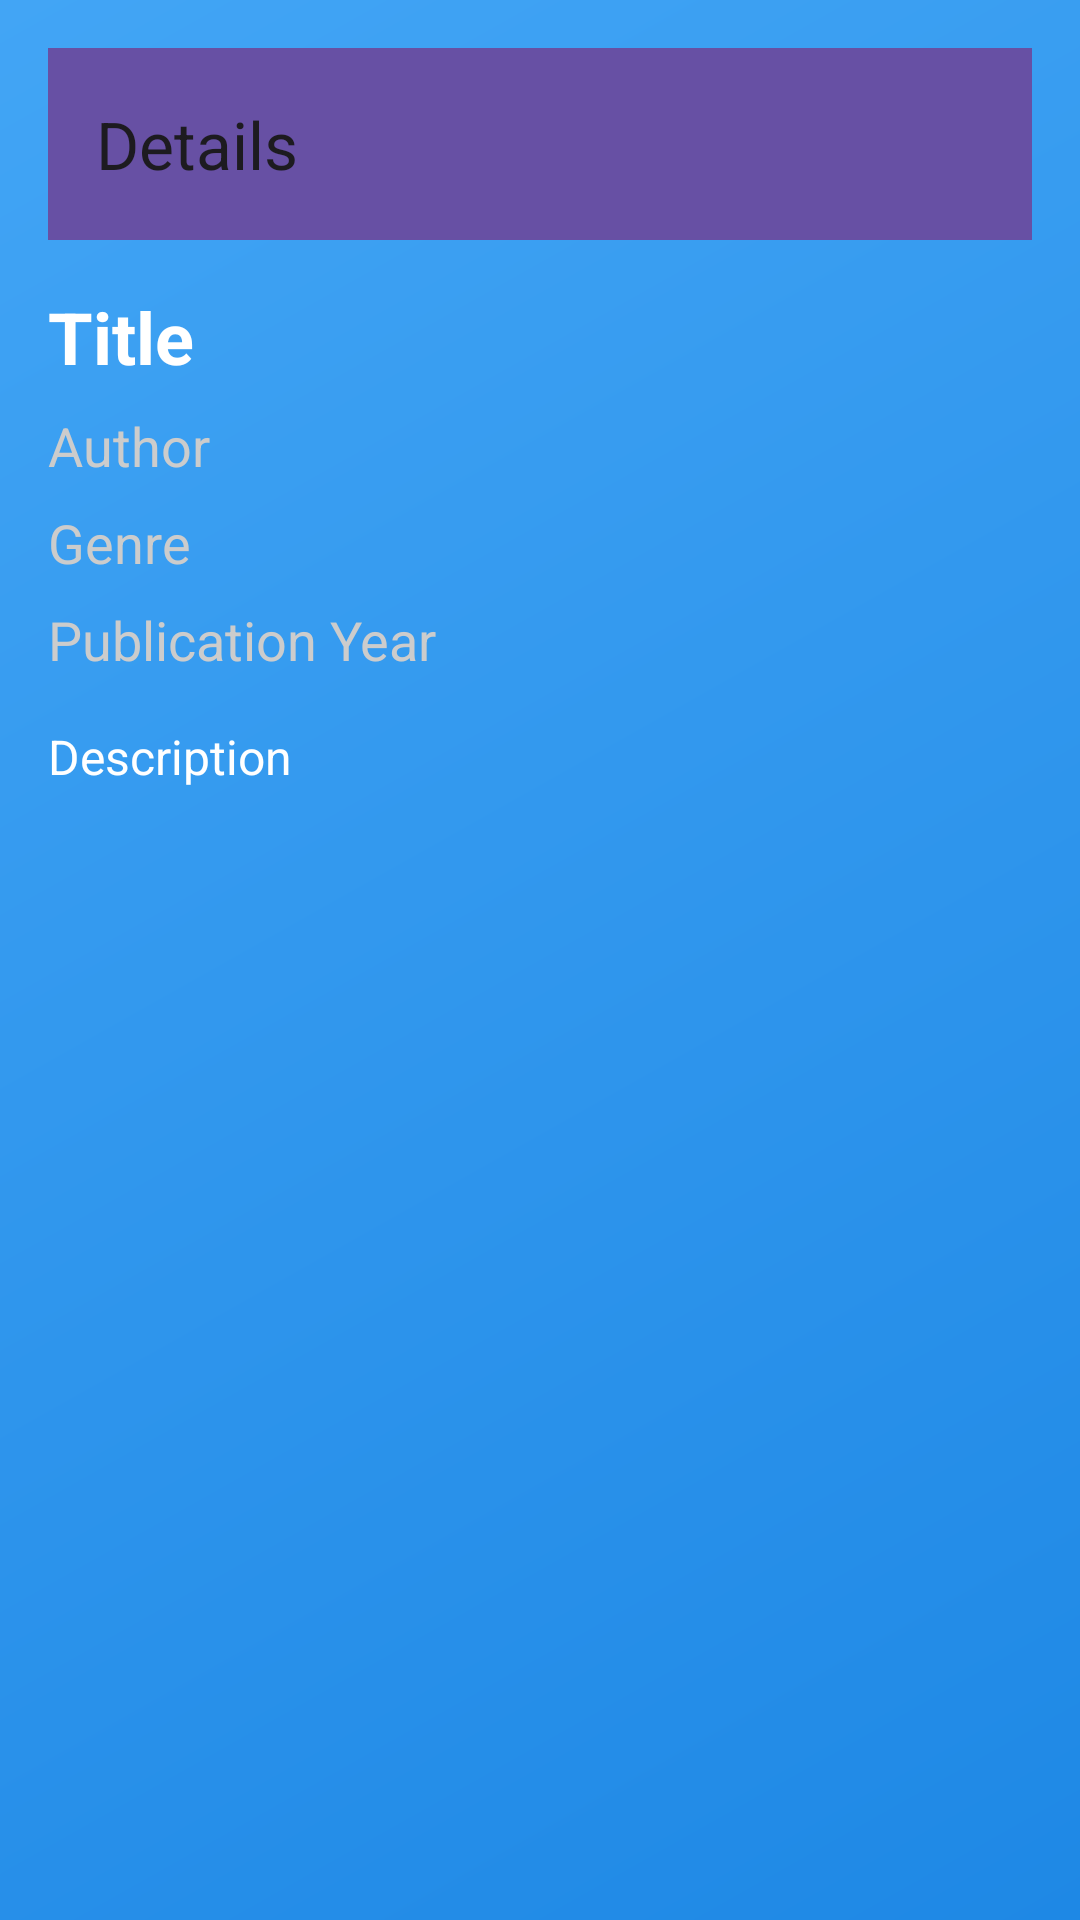

Reconstruct the res/layout file that produces this screen, plus the resources it refers to.
<!-- AndroidManifest.xml: application theme Theme.NIT3213Project -->
<!-- res/layout/activity_details.xml -->
<?xml version="1.0" encoding="utf-8"?>
<androidx.constraintlayout.widget.ConstraintLayout xmlns:android="http://schemas.android.com/apk/res/android"
    xmlns:app="http://schemas.android.com/apk/res-auto"
    android:layout_width="match_parent"
    android:layout_height="match_parent"
    xmlns:tools="http://schemas.android.com/tools"
    android:padding="16dp"
    tools:context="com.example.nit3213project.ui.details.DetailsActivity"
    android:background="@drawable/bg_gradient">

    <androidx.appcompat.widget.Toolbar
        android:id="@+id/toolbar"
        android:layout_width="match_parent"
        android:layout_height="wrap_content"
        android:background="?attr/colorPrimary"
        app:title="Details"
        app:navigationIcon="@drawable/ic_arrow_back"
        app:layout_constraintTop_toTopOf="parent" />

    <TextView
        android:id="@+id/titleTextView"
        android:layout_width="wrap_content"
        android:layout_height="wrap_content"
        android:text="Title"
        android:textSize="24sp"
        android:textStyle="bold"
        android:textColor="@android:color/white"
        app:layout_constraintTop_toBottomOf="@id/toolbar"
        app:layout_constraintStart_toStartOf="parent"
        android:layout_marginTop="16dp" />

    <TextView
        android:id="@+id/authorTextView"
        android:layout_width="wrap_content"
        android:layout_height="wrap_content"
        android:text="Author"
        android:textSize="18sp"
        android:textColor="#CCCCCC"
        app:layout_constraintTop_toBottomOf="@id/titleTextView"
        app:layout_constraintStart_toStartOf="parent"
        android:layout_marginTop="8dp" />

    <TextView
        android:id="@+id/genreTextView"
        android:layout_width="wrap_content"
        android:layout_height="wrap_content"
        android:text="Genre"
        android:textSize="18sp"
        android:textColor="#CCCCCC"
        app:layout_constraintTop_toBottomOf="@id/authorTextView"
        app:layout_constraintStart_toStartOf="parent"
        android:layout_marginTop="8dp" />

    <TextView
        android:id="@+id/publicationYearTextView"
        android:layout_width="wrap_content"
        android:layout_height="wrap_content"
        android:text="Publication Year"
        android:textSize="18sp"
        android:textColor="#CCCCCC"
        app:layout_constraintTop_toBottomOf="@id/genreTextView"
        app:layout_constraintStart_toStartOf="parent"
        android:layout_marginTop="8dp" />

    <TextView
        android:id="@+id/descriptionTextView"
        android:layout_width="match_parent"
        android:layout_height="wrap_content"
        android:text="Description"
        android:textSize="16sp"
        android:textColor="#FFFFFF"
        app:layout_constraintTop_toBottomOf="@id/publicationYearTextView"
        app:layout_constraintStart_toStartOf="parent"
        android:layout_marginTop="16dp" />

</androidx.constraintlayout.widget.ConstraintLayout>
<!-- resources referenced by this layout -->
<resources>
  <!-- drawable bg_gradient (drawable) -->
  <?xml version="1.0" encoding="utf-8"?>
  <layer-list xmlns:android="http://schemas.android.com/apk/res/android">
      <item>
          <shape android:shape="rectangle">
              <gradient
                  android:angle="135"
                  android:startColor="#1E88E5"
                  android:endColor="#42A5F5"
                  android:type="linear" />
          </shape>
      </item>
  </layer-list>
  <style name="Theme.NIT3213Project" parent="Base.Theme.NIT3213Project" />
  <style name="Base.Theme.NIT3213Project" parent="Theme.Material3.DayNight.NoActionBar">
          
          
      </style>
</resources>
